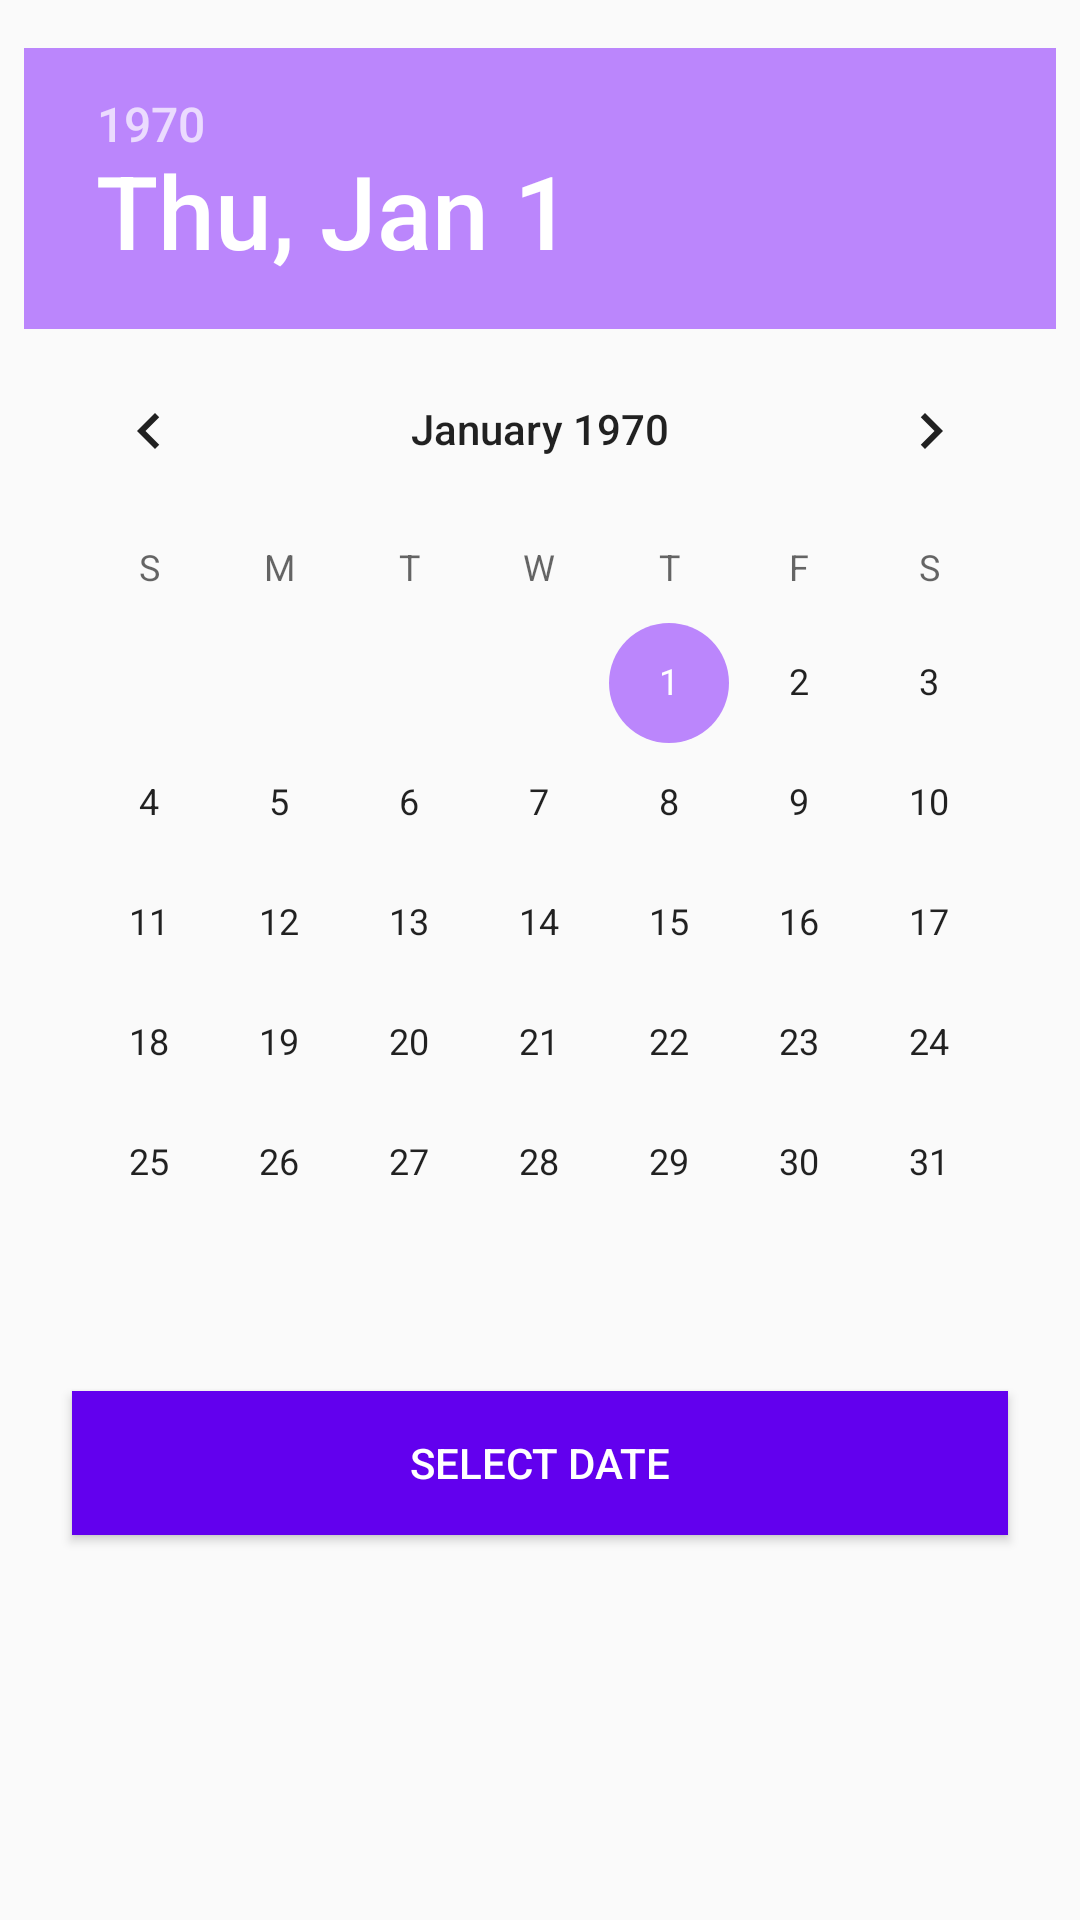

Android layout source for this screen:
<!-- AndroidManifest.xml: application theme AppTheme -->
<!-- res/layout/activity_alarmact.xml -->
<LinearLayout xmlns:android="http://schemas.android.com/apk/res/android"
    xmlns:tools="http://schemas.android.com/tools"
    android:layout_width="match_parent"
    android:layout_height="match_parent"
    android:paddingBottom="@dimen/activity_vertical_margin"
    android:paddingLeft="@dimen/activity_horizontal_margin"
    android:paddingRight="@dimen/activity_horizontal_margin"
    android:paddingTop="@dimen/activity_vertical_margin"
    android:orientation="vertical"
    tools:context=".Fragment.LeadFragment" >

    <ScrollView
        android:layout_width="match_parent"
        android:layout_height="match_parent">
        <LinearLayout
            android:layout_width="match_parent"
            android:layout_height="wrap_content"
            android:orientation="vertical">

            <DatePicker
                android:id="@+id/pickerdate"
                android:layout_width="match_parent"
                android:layout_height="wrap_content"
                />
            <TimePicker
                android:id="@+id/pickertime"
                android:visibility="gone"
                android:layout_width="match_parent"
                android:layout_height="wrap_content"
                />
            <Button
                android:id="@+id/selectadate"
                android:background="@color/colorPrimary"
                android:layout_margin="@dimen/activity_vertical_margin"
                android:textColor="@android:color/white"
                android:layout_width="match_parent"
                android:layout_height="wrap_content"
                android:text="Select Date"/>


            <Button
                android:id="@+id/setalarm"
                android:visibility="gone"
                android:background="@color/colorPrimary"
                android:textColor="@android:color/white"
                android:layout_margin="@dimen/activity_vertical_margin"
                android:layout_width="match_parent"
                android:layout_height="wrap_content"
                android:text="Set Alarm"/>


            <TextView
                android:id="@+id/info"
                android:layout_width="match_parent"
                android:visibility="gone"
                android:layout_height="wrap_content"/>

        </LinearLayout>
    </ScrollView>

</LinearLayout>
<!-- resources referenced by this layout -->
<resources>
  <color name="colorPrimary">#6200ee</color>
  <dimen name="activity_horizontal_margin">8dp</dimen>
  <dimen name="activity_vertical_margin">16dp</dimen>
  <style name="AppTheme" parent="Theme.AppCompat.Light.DarkActionBar">
          
          <item name="colorPrimary">@color/colorPrimary</item>
          <item name="colorPrimaryDark">@color/colorPrimaryDark</item>
          <item name="colorAccent">@color/colorAccent</item>
          <item name="drawerArrowStyle">@style/DrawerArrowStyle</item>
      </style>
  <color name="colorPrimaryDark">#3700b3</color>
  <color name="colorAccent">#bb86fc</color>
  <style name="DrawerArrowStyle" parent="Widget.AppCompat.DrawerArrowToggle">
          <item name="spinBars">true</item>
          <item name="color">@android:color/white</item>
      </style>
</resources>
